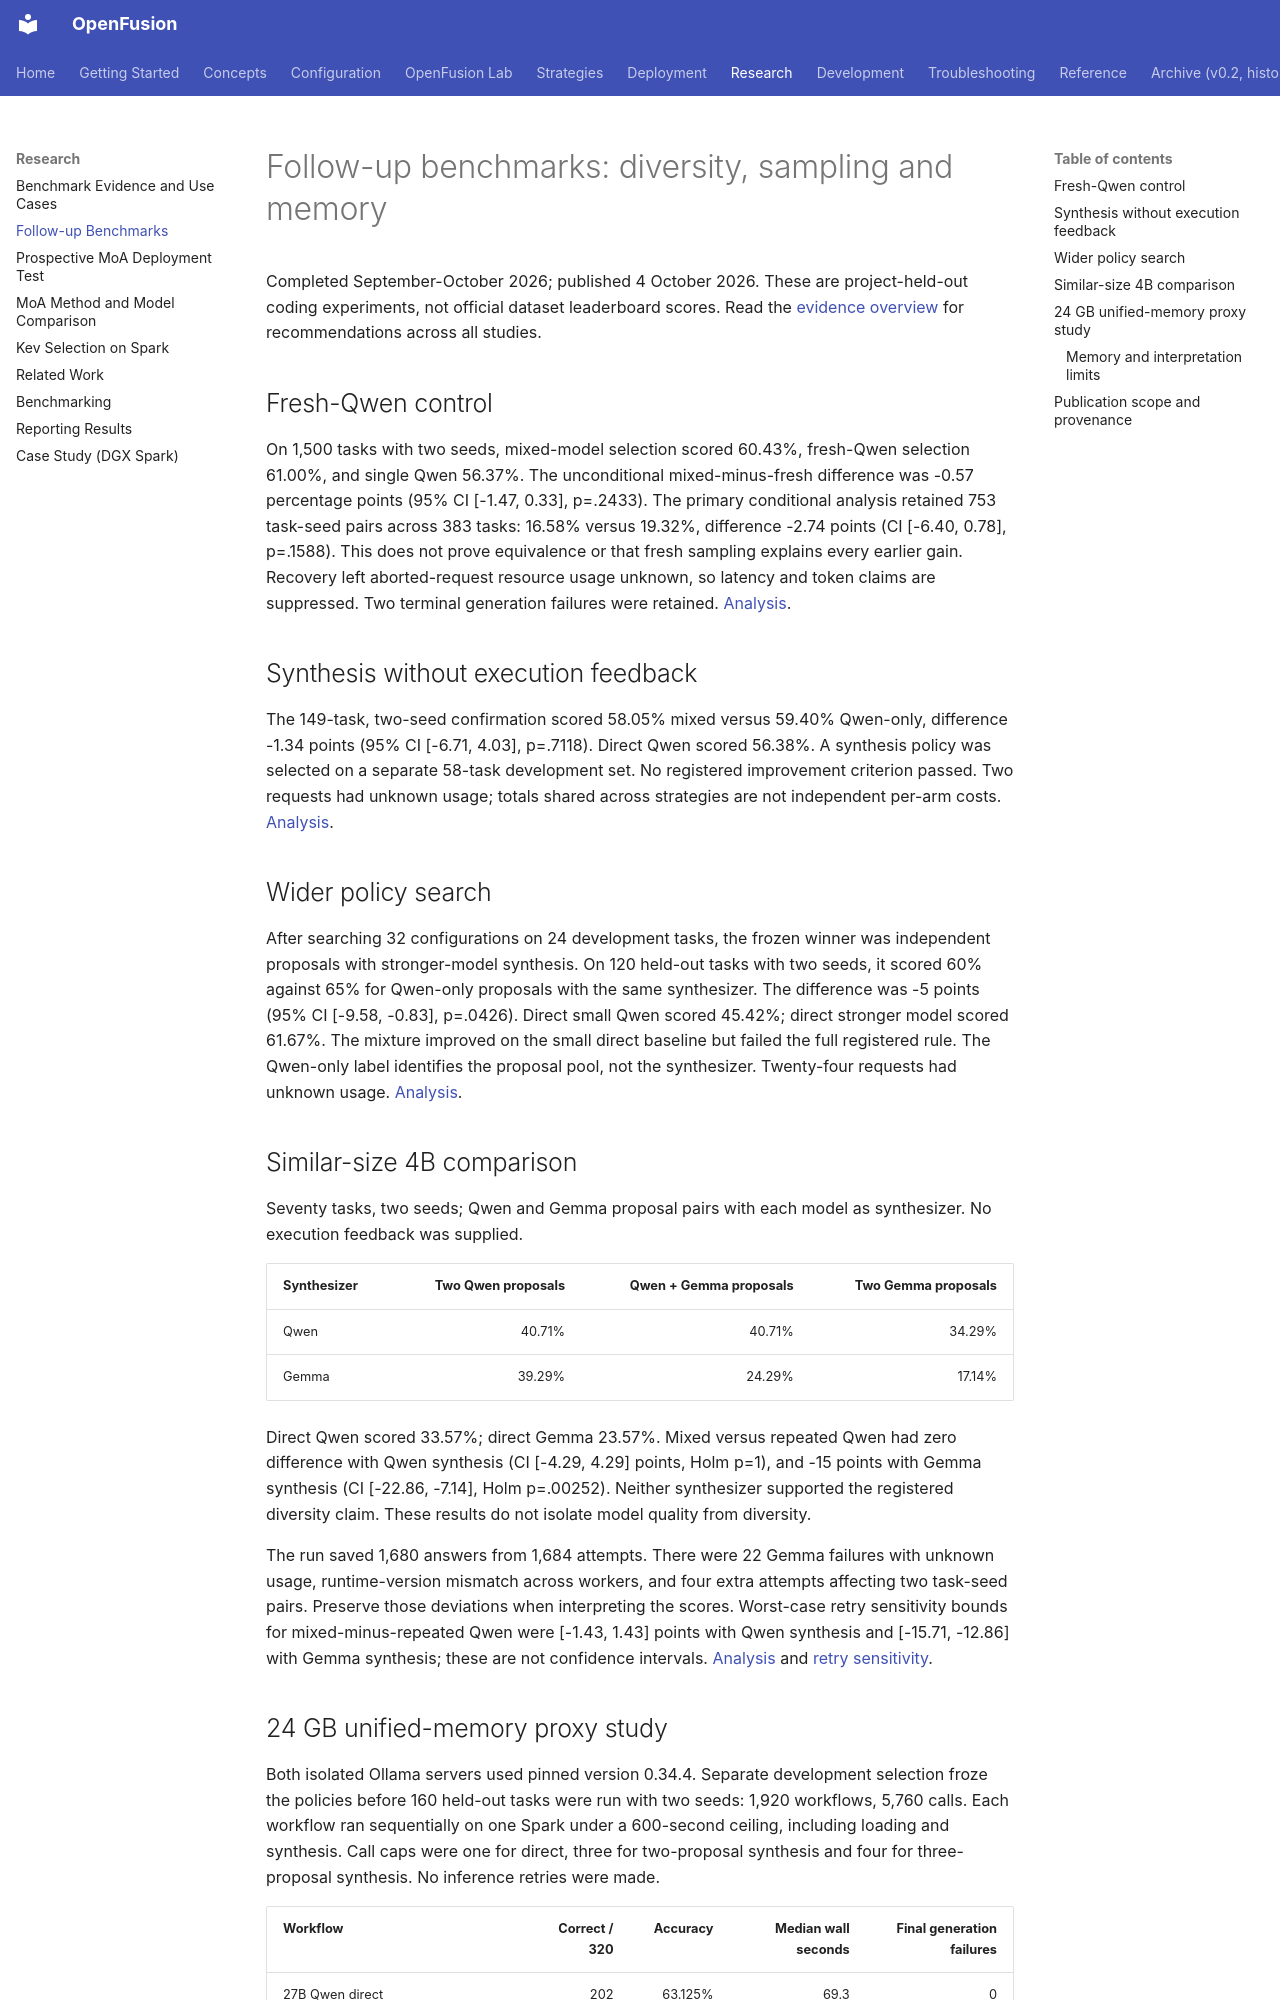

repository: johncheungmk/openfusion · page: research/followup-benchmarks/index.html · generator: mkdocs

# Follow-up benchmarks: diversity, sampling and memory

Completed September-October 2026; published 4 October 2026. These are project-held-out
coding experiments, not official dataset leaderboard scores. Read the
[evidence overview](benchmark-evidence.md) for recommendations across all studies.

## Fresh-Qwen control

On 1,500 tasks with two seeds, mixed-model selection scored 60.43%, fresh-Qwen selection
61.00%, and single Qwen 56.37%. The unconditional mixed-minus-fresh difference was
-0.57 percentage points (95% CI [-1.47, 0.33], p=.2433).
The primary conditional analysis retained 753 task-seed pairs across 383 tasks:
16.58% versus 19.32%, difference -2.74 points (CI [-6.40, 0.78], p=.1588).
This does not prove equivalence or that fresh sampling explains every earlier gain.
Recovery left aborted-request resource usage unknown, so latency and token claims are
suppressed. Two terminal generation failures were retained.
[Analysis](data/2026-10-followups/fresh-qwen.json).

## Synthesis without execution feedback

The 149-task, two-seed confirmation scored 58.05% mixed versus 59.40% Qwen-only,
difference -1.34 points (95% CI [-6.71, 4.03], p=.7118). Direct Qwen scored 56.38%.
A synthesis policy was selected on a separate 58-task development set. No registered
improvement criterion passed. Two requests had unknown usage; totals shared across
strategies are not independent per-arm costs.
[Analysis](data/2026-10-followups/no-verifier.json).

## Wider policy search

After searching 32 configurations on 24 development tasks, the frozen winner was
independent proposals with stronger-model synthesis. On 120 held-out tasks with two seeds,
it scored 60% against 65% for Qwen-only proposals with the same synthesizer.
The difference was -5 points (95% CI [-9.58, -0.83], p=.0426).
Direct small Qwen scored 45.42%; direct stronger model scored 61.67%.
The mixture improved on the small direct baseline but failed the full registered rule.
The Qwen-only label identifies the proposal pool, not the synthesizer. Twenty-four
requests had unknown usage. [Analysis](data/2026-10-followups/wide-search.json).

## Similar-size 4B comparison

Seventy tasks, two seeds; Qwen and Gemma proposal pairs with each model as synthesizer.
No execution feedback was supplied.

| Synthesizer | Two Qwen proposals | Qwen + Gemma proposals | Two Gemma proposals |
|---|---:|---:|---:|
| Qwen | 40.71% | 40.71% | 34.29% |
| Gemma | 39.29% | 24.29% | 17.14% |

Direct Qwen scored 33.57%; direct Gemma 23.57%. Mixed versus repeated Qwen had zero
difference with Qwen synthesis (CI [-4.29, 4.29] points, Holm p=1), and -15 points with
Gemma synthesis (CI [-22.86, -7.14], Holm p=.00252). Neither synthesizer supported the
registered diversity claim. These results do not isolate model quality from diversity.

The run saved 1,680 answers from 1,684 attempts. There were 22 Gemma failures with unknown
usage, runtime-version mismatch across workers, and four extra attempts affecting two
task-seed pairs. Preserve those deviations when interpreting the scores. Worst-case
retry sensitivity bounds for mixed-minus-repeated Qwen were [-1.43, 1.43] points with
Qwen synthesis and [-15.71, -12.86] with Gemma synthesis; these are not confidence intervals.
[Analysis](data/2026-10-followups/diversity4b.json) and
[retry sensitivity](data/2026-10-followups/diversity4b-retry-sensitivity.json).
